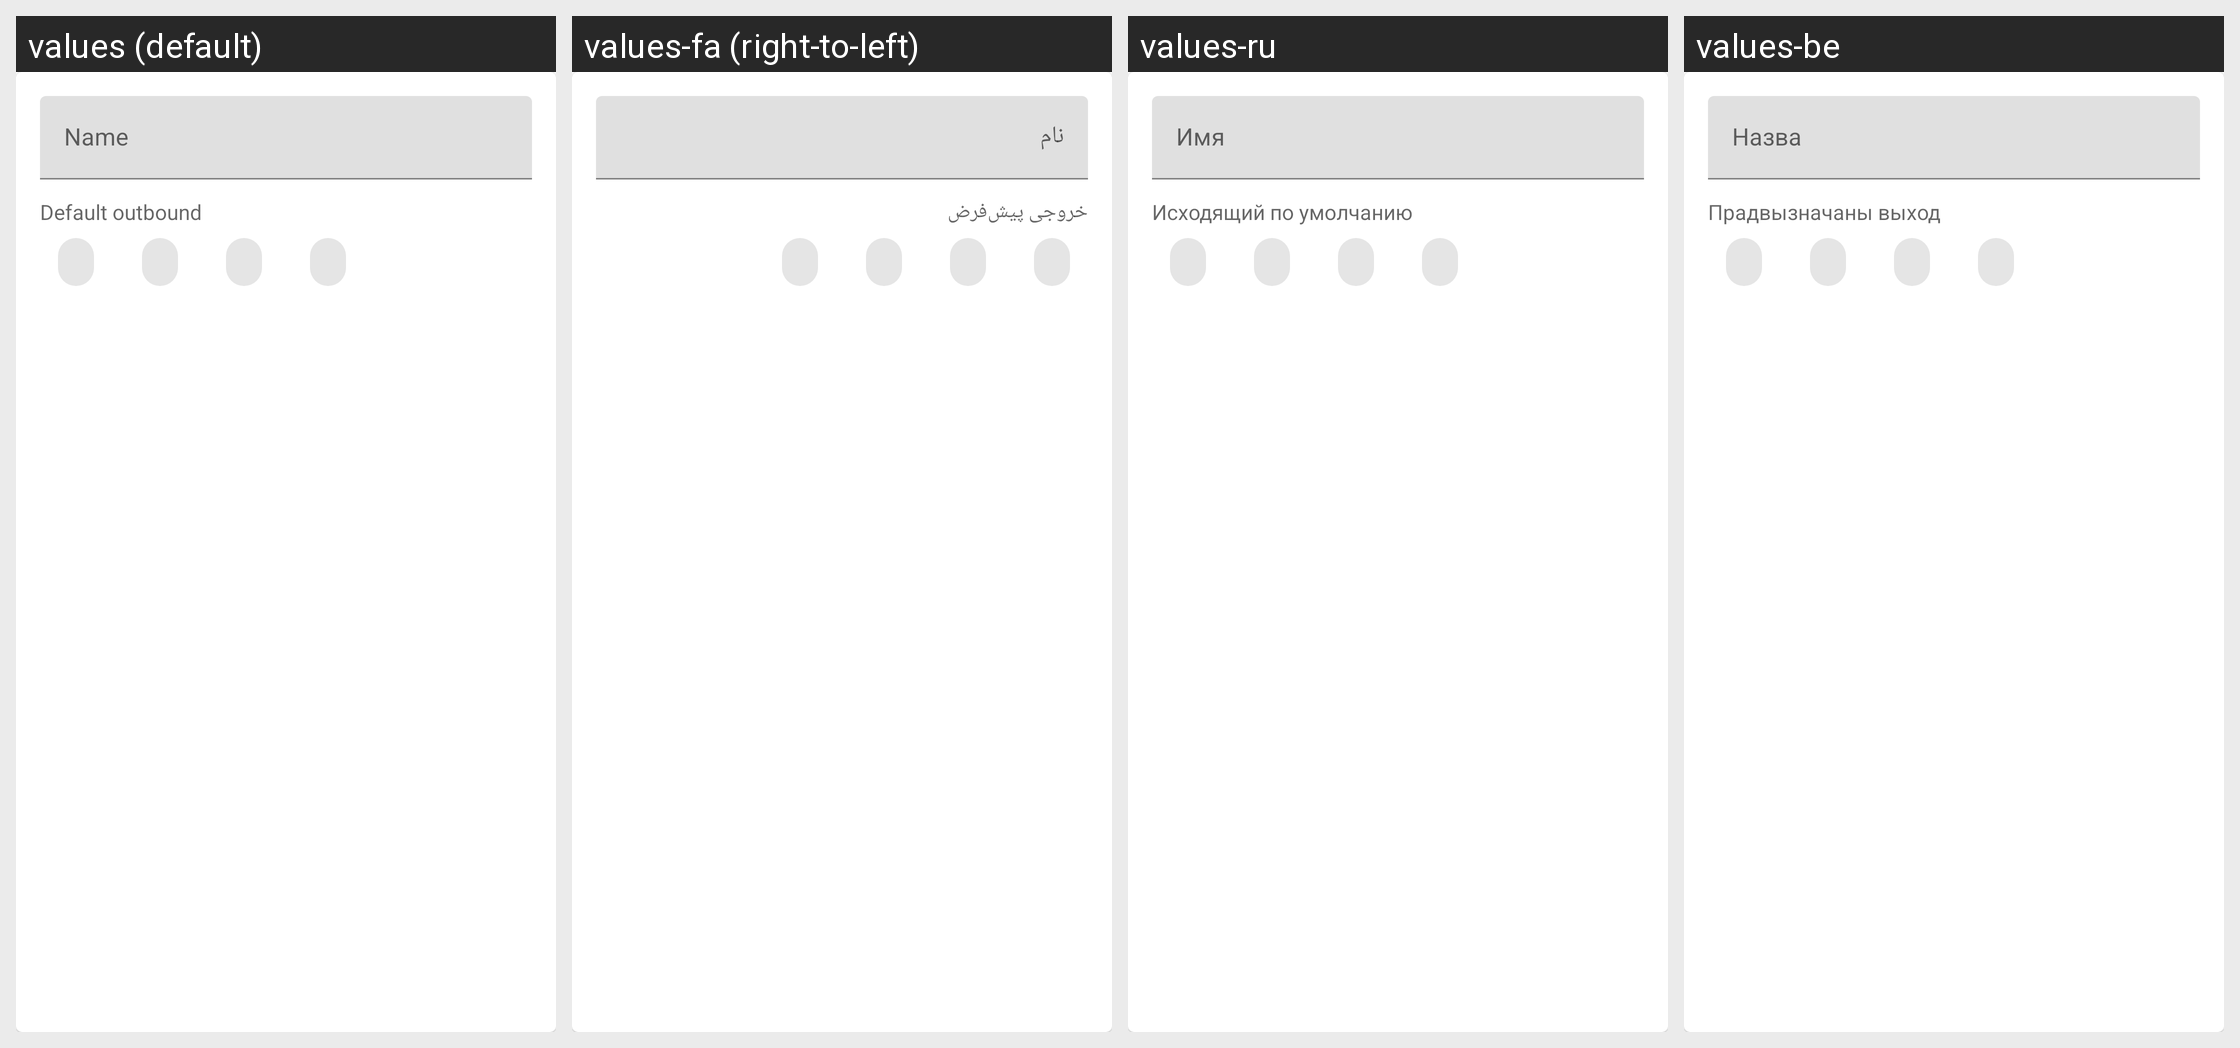

Strings drawn on this Android screen and how each of the app's shown locales translates them:
Android screen res/layout/layout_route_profile_header.xml rendered under 4 locales, left to right: values (default), values-fa (right-to-left), values-ru, values-be. Device: Nexus 5 (rendered at 1080×1920; each locale shown at half size, 540×960, under a caption strip naming it); theme Theme.Start.
Other locales in the repository, not shown: values-ar, values-de, values-es, values-fr, values-in, values-it, values-ja, values-ko, values-nb-rNO, values-nl, values-pt-rBR, values-tr, values-uk, values-zh-rCN, values-zh-rHK, values-zh-rTW.
Strings drawn on this screen, with the default value and each locale's value (text and hints the layout hard-codes, and strings that could not be matched under every locale, appear in the picture but are not listed):

route_profile_name
  values: Name
  values-fa: نام
  values-ru: Имя
  values-be: Назва

route_profile_default_outbound
  values: Default outbound
  values-fa: خروجی پیش‌فرض
  values-ru: Исходящий по умолчанию
  values-be: Прадвызначаны выход
